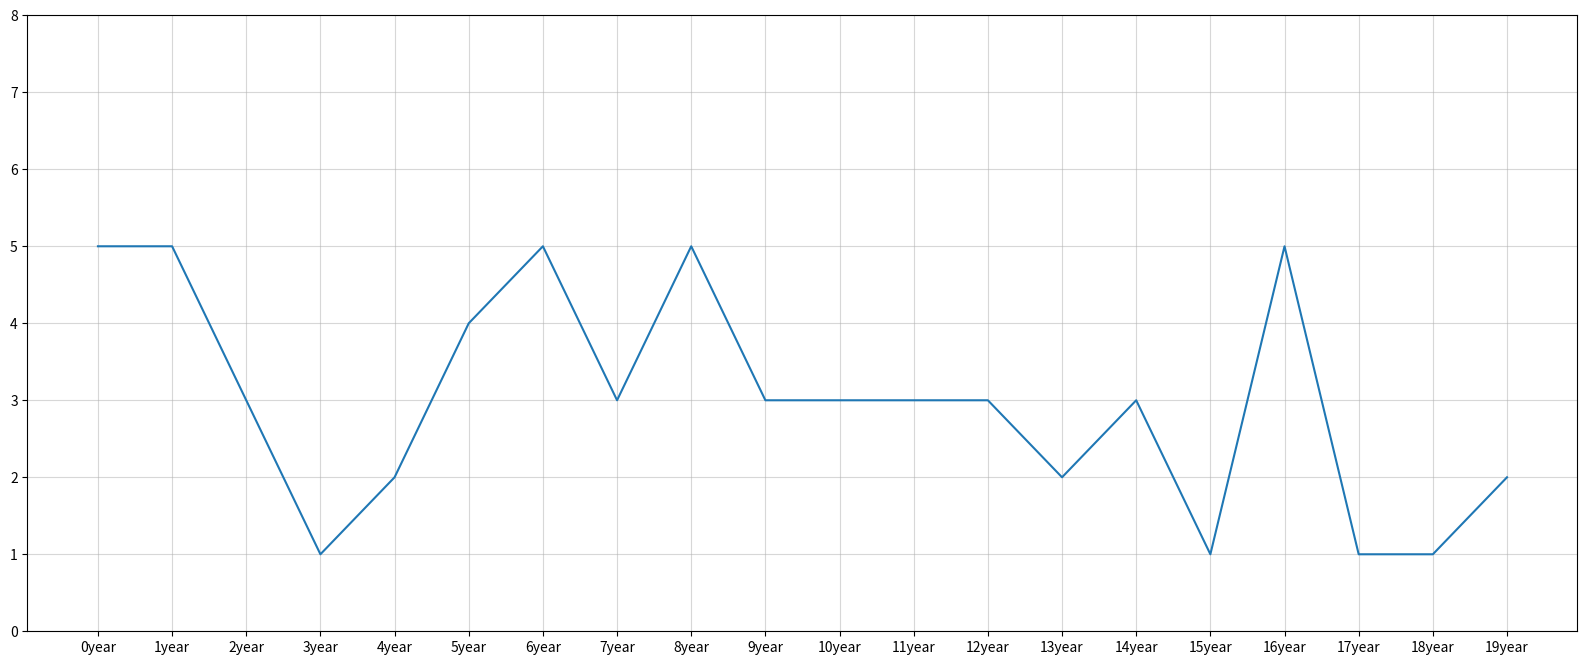

The script that saved this image:
import matplotlib.pyplot as plt
import random

x=range(0,20)
y=[random.randint(1,5) for i in range(20)]

plt.figure(figsize=(20,8),dpi=100)
plt.plot(x,y)

plt.xticks(x,["{}year".format(i) for i in x])
plt.yticks(range(0,9))
#绘制网格
plt.grid(alpha=0.5)
plt.show()